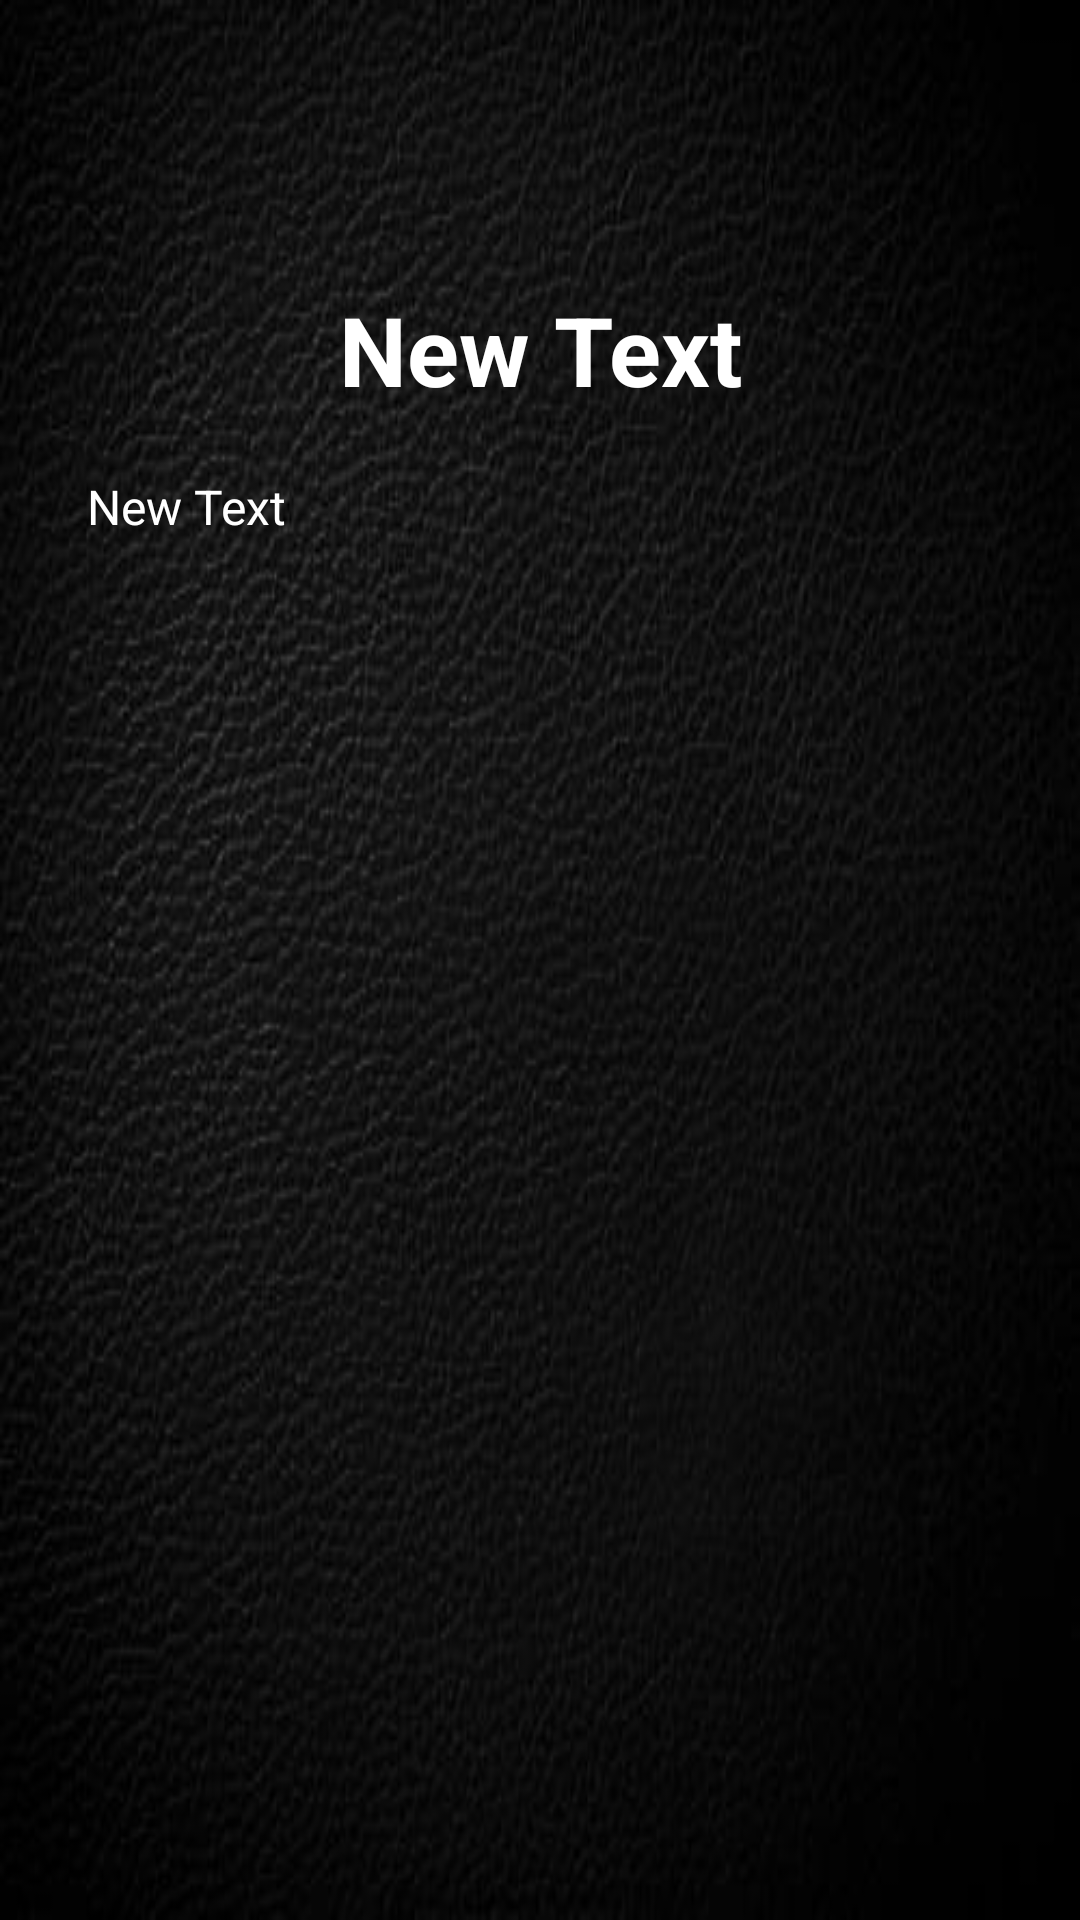

This screen was rendered from an Android layout file. Write that file and the resources it references.
<!-- AndroidManifest.xml: application theme AppTheme -->
<!-- res/layout/activity_grade.xml -->
<?xml version="1.0" encoding="utf-8"?>
<ScrollView
    xmlns:android="http://schemas.android.com/apk/res/android"
    android:layout_width="fill_parent"
    android:layout_height="fill_parent"
    android:scrollbars="vertical"
    android:fadingEdge="vertical"
    android:background="@drawable/drbg_qt">
    <LinearLayout xmlns:android="http://schemas.android.com/apk/res/android"
        android:orientation="vertical" android:layout_width="match_parent"
        android:layout_height="wrap_content">
        <RelativeLayout
            android:id="@+id/title_bar_grade"
            android:layout_width="match_parent"
            android:layout_height="50dp"
            android:layout_marginTop="45dp"
            android:background="@android:color/transparent">
            <TextView
                android:id="@+id/tv_main_title_grade"
                android:layout_width="wrap_content"
                android:layout_height="wrap_content"
                android:layout_centerInParent="true"
                android:textColor="@android:color/white"
                android:textSize="20sp"/>
        </RelativeLayout>
        <TextView
            android:text="New Text"
            android:layout_width="match_parent"
            android:layout_height="wrap_content"
            android:id="@+id/grade_title"
            android:textSize="32sp"
            android:textColor="#FFFFFF"
            android:gravity="center_horizontal"
            android:textStyle="bold"
            android:layout_weight="0.00" />
        <TextView
            android:text="New Text"
            android:layout_width="302dp"
            android:layout_height="wrap_content"
            android:layout_marginTop="20dp"
            android:layout_marginLeft="30dp"
            android:layout_marginRight="30dp"
            android:id="@+id/content"
            android:textColor="#FFFFFF"
            android:textSize="16sp"
            android:layout_gravity="center_horizontal"
            android:lineSpacingMultiplier="1.5"
            android:layout_weight="0.00" />
    </LinearLayout>
</ScrollView>
<!-- resources referenced by this layout -->
<resources>
  <!-- drawable drbg_qt: jpg bitmap (drawable, 21593 bytes) -->
  <style name="AppTheme" parent="Theme.AppCompat.Light.NoActionBar">
          
          <item name="colorPrimary">@color/colorPrimary</item>
          <item name="colorPrimaryDark">@color/colorPrimaryDark</item>
          <item name="colorAccent">@color/colorAccent</item>
          <item name="android:windowTranslucentStatus">true</item>
          <item name="android:textColorSecondary">#FFFFFF</item>
      </style>
  <!-- not gathered from this repository: default colours our renderer supplied (Android Studio template values) -->
  <color name="colorPrimary">#FF6200EE</color>
  <color name="colorPrimaryDark">#FF3700B3</color>
  <color name="colorAccent">#FF03DAC5</color>
</resources>
